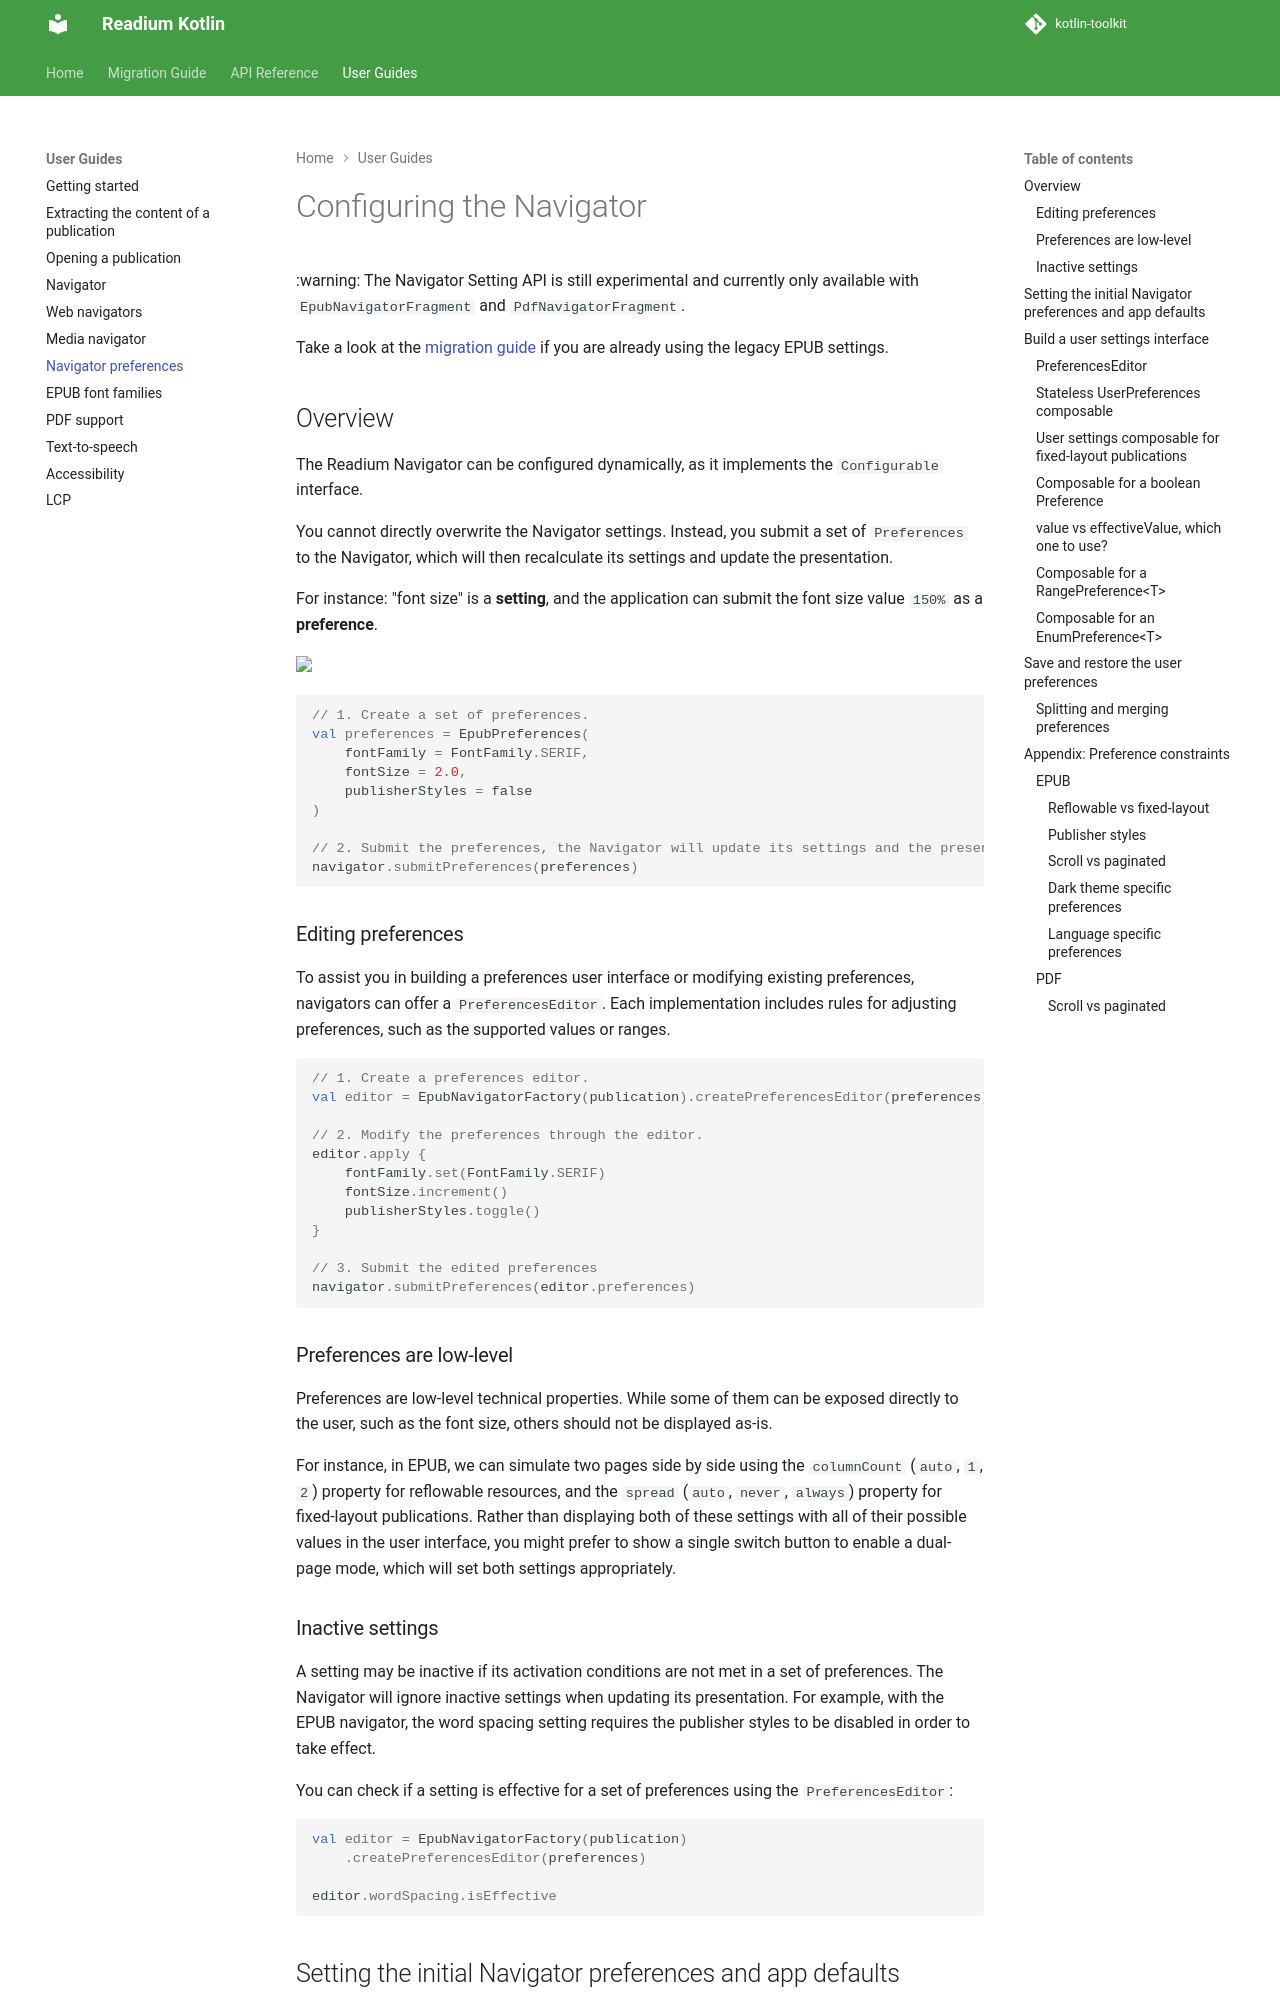

repository: readium/kotlin-toolkit · page: 3.4.0/guides/navigator/preferences/index.html · generator: mkdocs

# Configuring the Navigator

:warning: The Navigator Setting API is still experimental and currently only available with `EpubNavigatorFragment` and `PdfNavigatorFragment`.

Take a look at the [migration guide](../../migration-guide.md) if you are already using the legacy EPUB settings.

## Overview

The Readium Navigator can be configured dynamically, as it implements the `Configurable` interface.

You cannot directly overwrite the Navigator settings. Instead, you submit a set of `Preferences` to the Navigator, which will then recalculate its settings and update the presentation.

For instance: "font size" is a **setting**, and the application can submit the font size value `150%` as a **preference**.

<img src="../assets/settings-flow.svg">

```kotlin
// 1. Create a set of preferences.
val preferences = EpubPreferences(
    fontFamily = FontFamily.SERIF,
    fontSize = 2.0,
    publisherStyles = false
)

// 2. Submit the preferences, the Navigator will update its settings and the presentation.
navigator.submitPreferences(preferences)
```

### Editing preferences

To assist you in building a preferences user interface or modifying existing preferences, navigators can offer a `PreferencesEditor`. Each implementation includes rules for adjusting preferences, such as the supported values or ranges.

```kotlin
// 1. Create a preferences editor.
val editor = EpubNavigatorFactory(publication).createPreferencesEditor(preferences)
    
// 2. Modify the preferences through the editor.
editor.apply {
    fontFamily.set(FontFamily.SERIF)
    fontSize.increment()
    publisherStyles.toggle()
}

// 3. Submit the edited preferences
navigator.submitPreferences(editor.preferences)
```

### Preferences are low-level

Preferences are low-level technical properties. While some of them can be exposed directly to the user, such as the font size, others should not be displayed as-is.

For instance, in EPUB, we can simulate two pages side by side using the `columnCount` (`auto`, `1`, `2`) property for reflowable resources, and the `spread` (`auto`, `never`, `always`) property for fixed-layout publications. Rather than displaying both of these settings with all of their possible values in the user interface, you might prefer to show a single switch button to enable a dual-page mode, which will set both settings appropriately.

### Inactive settings

A setting may be inactive if its activation conditions are not met in a set of preferences. The Navigator will ignore inactive settings when updating its presentation. For example, with the EPUB navigator, the word spacing setting requires the publisher styles to be disabled in order to take effect.

You can check if a setting is effective for a set of preferences using the `PreferencesEditor`:

```kotlin
val editor = EpubNavigatorFactory(publication)
    .createPreferencesEditor(preferences)

editor.wordSpacing.isEffective
```
